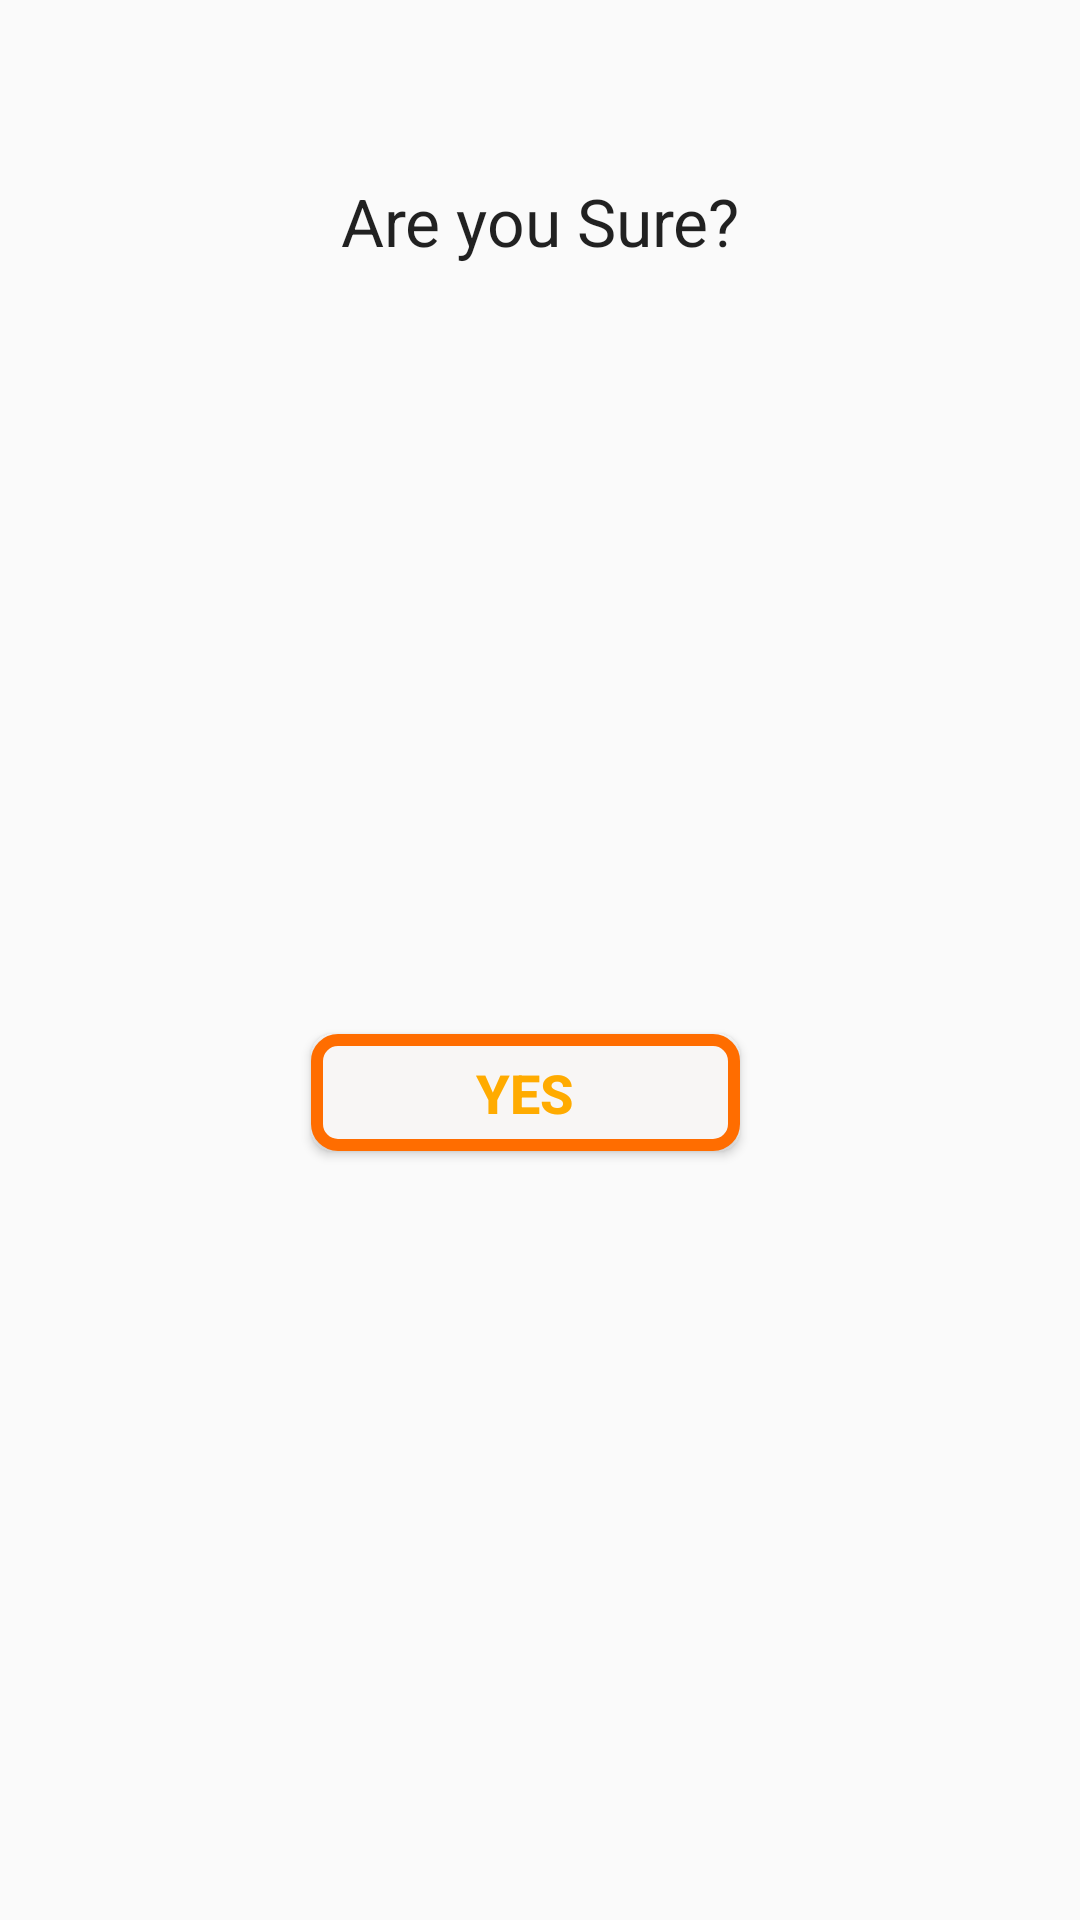

Android layout source for this screen:
<!-- AndroidManifest.xml: application theme AppTheme -->
<!-- res/layout/alert_are_you_sure.xml -->
<?xml version="1.0" encoding="utf-8"?>
<androidx.constraintlayout.widget.ConstraintLayout xmlns:android="http://schemas.android.com/apk/res/android"
    xmlns:app="http://schemas.android.com/apk/res-auto"
    xmlns:tools="http://schemas.android.com/tools"
    android:layout_width="match_parent"
    android:layout_height="wrap_content"
    android:background="#00555555"
    tools:context=".ui.main.SubmitActivity">

    <TextView
        android:id="@+id/textView2"
        android:layout_width="wrap_content"
        android:layout_height="wrap_content"
        android:layout_marginTop="16dp"
        android:text="@string/are_you_sure"
        android:textAlignment="center"
        android:textAppearance="@style/TextAppearance.AppCompat.Large"
        app:layout_constraintEnd_toEndOf="parent"
        app:layout_constraintStart_toStartOf="parent"
        app:layout_constraintTop_toBottomOf="@+id/imageView4" />

    <Button
        android:id="@+id/button"
        android:layout_width="143dp"
        android:layout_height="39dp"
        android:layout_marginTop="24dp"
        android:layout_marginBottom="24dp"
        android:background="@drawable/button_background2"
        android:onClick="submitOnline"
        android:text="@string/yes"
        android:textColor="#FFAB00"
        android:textSize="18sp"
        android:textStyle="bold"
        app:layout_constraintBottom_toBottomOf="parent"
        app:layout_constraintEnd_toEndOf="@+id/textView2"
        app:layout_constraintTop_toBottomOf="@+id/textView2" />

    <ImageView
        android:id="@+id/imageView4"
        android:layout_width="63dp"
        android:layout_height="43dp"
        android:contentDescription="@string/close"
        android:onClick="closeDialog"
        app:layout_constraintEnd_toEndOf="parent"
        app:layout_constraintTop_toTopOf="parent"
        app:srcCompat="@drawable/ic_action_cancel" />


</androidx.constraintlayout.widget.ConstraintLayout>
<!-- resources referenced by this layout -->
<resources>
  <!-- drawable button_background2 (drawable-xxhdpi) -->
  <?xml version="1.0" encoding="utf-8"?>
  <selector xmlns:android="http://schemas.android.com/apk/res/android">
  
      <item>
          <shape android:shape="rectangle">
              <solid android:color="#F8F6F5" />
              <stroke android:width="4dp" android:color="#FF6D00" />
              <corners android:radius="7dp" />
          </shape>
      </item>
  
  </selector>
  <!-- drawable ic_action_cancel (drawable-anydpi) -->
  <vector xmlns:android="http://schemas.android.com/apk/res/android"
      android:width="24dp"
      android:height="24dp"
      android:viewportWidth="24"
      android:viewportHeight="24"
      android:tint="#FF6D00"
      android:alpha="0.6">
    <path
        android:fillColor="@android:color/white"
        android:pathData="M12,2C6.47,2 2,6.47 2,12s4.47,10 10,10 10,-4.47 10,-10S17.53,2 12,2zM17,15.59L15.59,17 12,13.41 8.41,17 7,15.59 10.59,12 7,8.41 8.41,7 12,10.59 15.59,7 17,8.41 13.41,12 17,15.59z"/>
  </vector>
  <string name="are_you_sure">Are you Sure?</string>
  <string name="close">close</string>
  <string name="yes">YES</string>
  <style name="AppTheme" parent="Theme.AppCompat.Light.DarkActionBar">
          
          <item name="colorPrimary">@color/colorPrimary</item>
          <item name="colorPrimaryDark">@color/colorPrimaryDark</item>
          <item name="colorAccent">@color/colorAccent</item>
          <item name="android:actionMenuTextColor">@color/menuText</item>
      </style>
  <color name="colorPrimary">#000000</color>
  <color name="colorPrimaryDark">#040303</color>
  <color name="colorAccent">#F7FBFB</color>
  <color name="menuText">#FCFFFF</color>
</resources>
